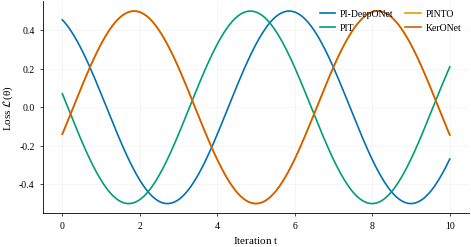

Write the Python code that produced this figure. (Note: this script raises an exception after producing the figure.)
"""Shared matplotlib style and figure helpers for the paper's figures.

apply_paper_style() sets the rcParams, fig_size() sizes figures to the NeurIPS text
width, and ARCH_DISPLAY, ARCH_STYLE and PDE_DISPLAY give display names and each
architecture's color, line style and marker.
"""

from __future__ import annotations

from pathlib import Path
from typing import Literal, Tuple

import matplotlib as mpl
import matplotlib.pyplot as plt


# Figure-size helpers (NeurIPS sizing)


# NeurIPS 2026 textwidth: 397.48499pt with 1.5-inch margins on a US Letter
# page. Converted at 72.27 pt/in (TeX's pt) for figure sizing.
NEURIPS_TEXTWIDTH_IN = 397.48499 / 72.27  # ~ 5.500 in
# Single-column subfigure width when using a 0.48\linewidth subfigure block:
NEURIPS_SUBCOL_IN = 0.48 * NEURIPS_TEXTWIDTH_IN

# Keys map to common figure widths used in the paper.
_WIDTHS = {
    "col": NEURIPS_TEXTWIDTH_IN,  # one full-width figure
    "subcol": NEURIPS_SUBCOL_IN,  # one subfigure in a 2-up row
    "wide": NEURIPS_TEXTWIDTH_IN,  # alias of "col"; kept for clarity
}


def fig_size(
    kind: Literal["col", "subcol", "wide"] = "col", aspect: float = 0.62
) -> Tuple[float, float]:
    """Return (width, height) in inches for the given kind.

    "col" and "wide" are the text width, "subcol" 0.48 of it; aspect is height / width.
    """
    if kind not in _WIDTHS:
        raise ValueError(f"Unknown fig kind {kind!r}; choose from {list(_WIDTHS)}")
    w = _WIDTHS[kind]
    return (w, w * aspect)


# Architecture and PDE display conventions
ARCH_DISPLAY = {
    "pi_deeponet": "PI-DeepONet",
    "pit": "PIT",
    "pinto": "PINTO",
    "keronet": "KerONet",
    "mkeronet": "mKerONet",
}

# Shared color palette --- one color per architecture, used everywhere the
# architecture appears in a figure. Colorblind-friendly (Wong 2011) with
# KerONet (the proposed method) given the most distinct/saturated hue.
#
# Linestyles let figures stay legible if printed greyscale.
ARCH_STYLE = {
    "pi_deeponet": {"color": "#0072B2", "ls": "-", "marker": "o"},  # blue
    "pit": {"color": "#009E73", "ls": "-", "marker": "s"},  # green
    "pinto": {"color": "#E69F00", "ls": "-", "marker": "^"},  # orange
    "keronet": {"color": "#D55E00", "ls": "-", "marker": "D"},  # vermilion (highlight)
    "mkeronet": {"color": "#CC79A7", "ls": "--", "marker": "d"},  # reddish purple
}

PDE_DISPLAY = {
    "burgers": "Burgers",
    "advection": "Advection",
    "diffusion_reaction": "Diffusion-reaction",
    "allen_cahn": "Allen-Cahn",
    "allen_cahn_2d": "2D Allen-Cahn",
}


# rcParams


# Font fallback order: Times-equivalent serif first, with sane fallbacks for
# environments where the preferred font isn't installed. STIX is matched to
# Computer Modern's metrics for math; combining it with a Times-like serif
# for body text gives a NeurIPS/LaTeX-consistent appearance without
# requiring a working LaTeX install on the user's machine.
_PAPER_RCPARAMS = {
    # Fonts
    "font.family": "serif",
    "font.serif": [
        "Times New Roman",
        "Times",
        "Liberation Serif",
        "Nimbus Roman",
        "STIX Two Text",
        "STIXGeneral",
        "DejaVu Serif",
        "serif",
    ],
    "font.sans-serif": ["DejaVu Sans", "Helvetica", "Arial", "sans-serif"],
    "mathtext.fontset": "stix",
    "mathtext.default": "regular",
    # Sizes (column-width figures need small text)
    "font.size": 8,
    "axes.titlesize": 9,
    "axes.labelsize": 8,
    "xtick.labelsize": 7,
    "ytick.labelsize": 7,
    "legend.fontsize": 7,
    "legend.title_fontsize": 7,
    "figure.titlesize": 9,
    # Lines and markers
    "lines.linewidth": 1.1,
    "lines.markersize": 3.5,
    "patch.linewidth": 0.6,
    # Axes / spines
    "axes.linewidth": 0.6,
    "axes.spines.top": False,
    "axes.spines.right": False,
    "axes.labelpad": 2.5,
    "axes.titlepad": 4.0,
    # Ticks
    "xtick.major.width": 0.5,
    "ytick.major.width": 0.5,
    "xtick.major.size": 2.5,
    "ytick.major.size": 2.5,
    "xtick.minor.width": 0.4,
    "ytick.minor.width": 0.4,
    "xtick.minor.size": 1.4,
    "ytick.minor.size": 1.4,
    "xtick.direction": "out",
    "ytick.direction": "out",
    # Grid (subtle, only when the script asks for it)
    "grid.linewidth": 0.4,
    "grid.color": "0.80",
    "grid.alpha": 0.6,
    # Legend
    "legend.frameon": False,
    "legend.handlelength": 1.6,
    "legend.handletextpad": 0.5,
    "legend.columnspacing": 1.2,
    "legend.borderaxespad": 0.4,
    # Saving
    "savefig.dpi": 300,
    "savefig.bbox": "tight",
    "savefig.pad_inches": 0.02,
    "pdf.fonttype": 42,  # TrueType embedded; NeurIPS requirement
    "ps.fonttype": 42,
    "pdf.compression": 9,
    "figure.dpi": 150,  # on-screen preview only; savefig overrides
    # Image colormaps
    "image.cmap": "viridis",
}


def apply_paper_style() -> None:
    """Apply the shared paper rcParams (idempotent)."""
    mpl.rcParams.update(_PAPER_RCPARAMS)


# Convenience: save with consistent settings


def save_fig(fig: "plt.Figure", path: str | Path, *, close: bool = True) -> Path:
    """Save fig to path (format from its extension), closing it unless close=False."""
    path = Path(path)
    path.parent.mkdir(parents=True, exist_ok=True)
    fig.savefig(path)
    if close:
        plt.close(fig)
    return path


# Self-test (run as a script to render a sanity-check figure)


if __name__ == "__main__":
    import numpy as np

    apply_paper_style()
    fig, ax = plt.subplots(figsize=fig_size("col", aspect=0.5))
    x = np.linspace(0, 10, 200)
    for arch in ("pi_deeponet", "pit", "pinto", "keronet"):
        s = ARCH_STYLE[arch]
        ax.plot(
            x,
            np.sin(x + hash(arch) % 7) * 0.5,
            label=ARCH_DISPLAY[arch],
            color=s["color"],
            linestyle=s["ls"],
            lw=1.2,
        )
    ax.set_xlabel(r"Iteration $t$")
    ax.set_ylabel(r"Loss $\mathcal{L}(\theta)$")
    ax.legend(loc="upper right", ncol=2)
    ax.grid(True, alpha=0.3)
    save_fig(fig, "/tmp/paper_style_test.pdf")
    print("Wrote /tmp/paper_style_test.pdf")
